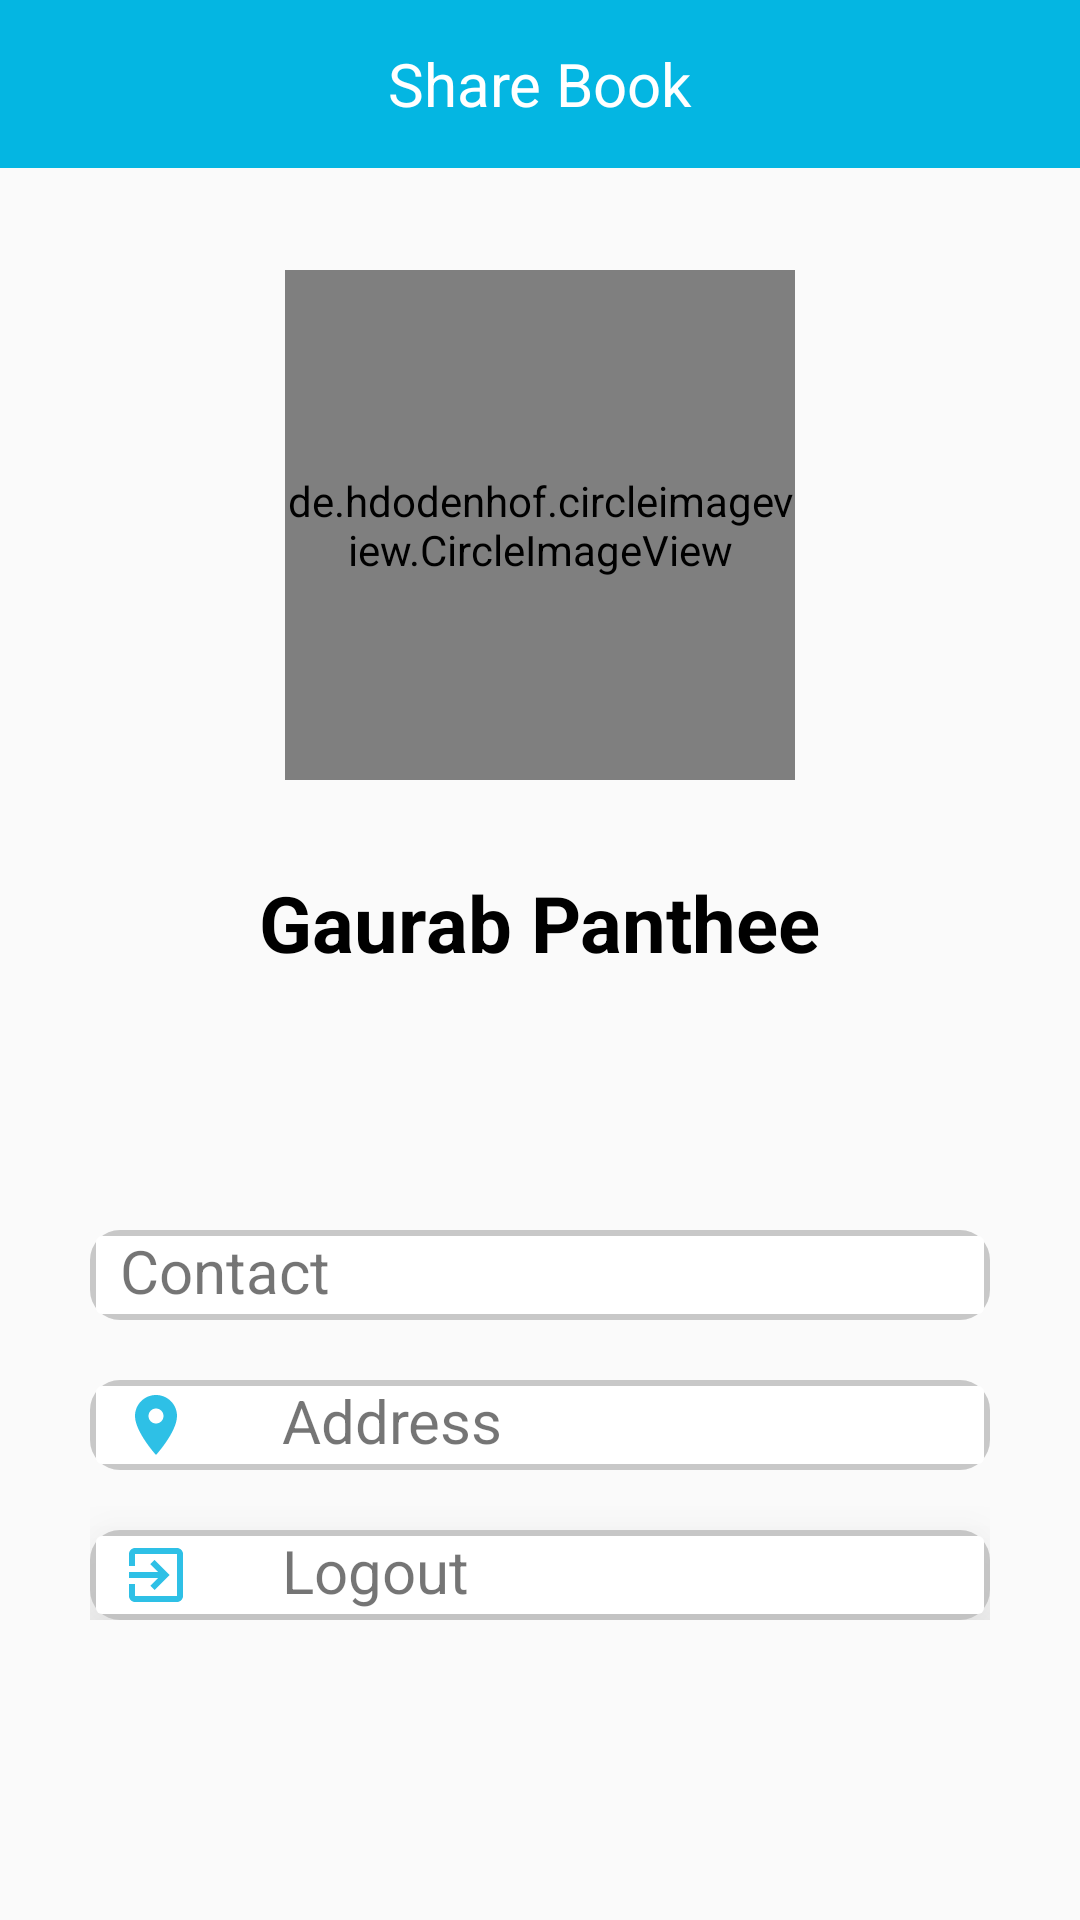

Produce the Android XML layout that renders to this screen, including the resource entries it uses.
<!-- AndroidManifest.xml: application theme AppTheme -->
<!-- res/layout/fragment_fragment__user_profile.xml -->
<?xml version="1.0" encoding="utf-8"?>
<FrameLayout xmlns:android="http://schemas.android.com/apk/res/android"
    xmlns:tools="http://schemas.android.com/tools"
    android:layout_width="match_parent"
    android:layout_height="match_parent"
    xmlns:app="http://schemas.android.com/apk/res-auto"
    tools:context=".Fragment_UserProfile"
    >
    <include
        layout="@layout/toolbar_main"/>
    <RelativeLayout
        android:layout_width="wrap_content"
        android:layout_height="match_parent"
        >
        <RelativeLayout
            android:id="@+id/rel1"
            android:layout_width="match_parent"
            android:layout_height="380dp"
            android:background="@drawable/book_doodle">
            <de.hdodenhof.circleimageview.CircleImageView
                android:id="@+id/img_userProfilePicture"
                android:layout_width="170dp"
                android:layout_height="170dp"
                android:layout_marginTop="90dp"
                android:layout_centerHorizontal="true"
                android:src="@drawable/user_profile"
                app:civ_border_width="1dp"
                app:civ_border_color="@color/purple"
                />
            <TextView
                android:id="@+id/profile_user_name"
                android:layout_below="@id/img_userProfilePicture"
                android:layout_centerVertical="true"
                android:layout_centerHorizontal="true"
                android:layout_width="wrap_content"
                android:layout_height="wrap_content"
                android:textSize="26sp"
                android:layout_marginTop="30dp"
                android:textStyle="bold"
                android:textColor="#000"
                android:text="Gaurab Panthee"
                />
        </RelativeLayout>

        <LinearLayout
            android:id="@+id/rel2"
            android:layout_width="match_parent"
            android:layout_height="wrap_content"
            android:layout_below="@id/rel1"
            android:layout_marginTop="30dp"
            android:gravity="center"
            android:layout_marginLeft="30dp"
            android:layout_marginRight="30dp"
            android:orientation="vertical"
            >
            <TextView
                android:id="@+id/profile_contact"
                android:layout_width="match_parent"
                android:layout_height="30dp"
                android:text="Contact"
                android:paddingLeft="10dp"
                android:drawablePadding="30dp"
                android:textSize="20dp"
                android:background="@drawable/gradient_white"
                android:drawableLeft="@drawable/ic_phone_blue_24dp"/>

            <TextView
                android:id="@+id/profile_address"
                android:layout_marginTop="20dp"
                android:layout_width="match_parent"
                android:layout_height="30dp"
                android:text="Address"
                android:paddingLeft="10dp"
                android:textSize="20dp"
                android:drawablePadding="30dp"
                android:background="@drawable/gradient_white"
                android:drawableLeft="@drawable/ic_location_on_black_24dp"/>

            <TextView
                android:id="@+id/logout"
                android:layout_marginTop="20dp"
                android:layout_width="match_parent"
                android:layout_height="30dp"
                android:textSize="20dp"
                android:text="Logout"
                android:paddingLeft="10dp"
                android:drawablePadding="30dp"
                android:background="@drawable/gradient_white"
                android:drawableLeft="@drawable/ic_exit_to_app_black_24dp"
                android:elevation="20dp"/>
        </LinearLayout>
    </RelativeLayout>
</FrameLayout>
<!-- res/layout/toolbar_main.xml (included above) -->
<?xml version="1.0" encoding="utf-8"?>
<androidx.appcompat.widget.Toolbar
    xmlns:android="http://schemas.android.com/apk/res/android"
    android:layout_width="match_parent"
    android:layout_height="?attr/actionBarSize"
    android:background="@color/colorPrimaryDark"
    android:theme="@style/ThemeOverlay.AppCompat.Dark.ActionBar">
    <TextView
        android:layout_width="wrap_content"
        android:layout_height="wrap_content"
        android:text="Share Book"
        android:layout_gravity="center"
        android:textSize="20sp"
        android:textColor="@color/white"
        android:id="@+id/toolbar_title"/>
</androidx.appcompat.widget.Toolbar>
<!-- resources referenced by this layout -->
<resources>
  <color name="colorPrimaryDark">#04b6e2</color>
  <color name="purple">#a96af7</color>
  <color name="white">#FFF</color>
  <!-- drawable gradient_white (drawable) -->
  <?xml version="1.0" encoding="utf-8"?>
  <layer-list xmlns:android="http://schemas.android.com/apk/res/android" android:shape="rectangle" >
      <item>
          <shape android:shape="rectangle">
              <solid android:color="#CABBBBBB"/>
              <corners android:radius="10dp" />
          </shape>
      </item>
  
      <item
          android:left="2dp"
          android:right="2dp"
          android:top="2dp"
          android:bottom="2dp">
          <shape android:shape="rectangle">
              <solid android:color="@android:color/white"/>
              <corners android:radius="2dp" />
          </shape>
      </item>
  
  </layer-list>
  <!-- drawable ic_exit_to_app_black_24dp (drawable) -->
  <vector android:height="24dp" android:tint="#2EC0E6"
      android:viewportHeight="24.0" android:viewportWidth="24.0"
      android:width="24dp" xmlns:android="http://schemas.android.com/apk/res/android">
      <path android:fillColor="#FF000000" android:pathData="M10.09,15.59L11.5,17l5,-5 -5,-5 -1.41,1.41L12.67,11H3v2h9.67l-2.58,2.59zM19,3H5c-1.11,0 -2,0.9 -2,2v4h2V5h14v14H5v-4H3v4c0,1.1 0.89,2 2,2h14c1.1,0 2,-0.9 2,-2V5c0,-1.1 -0.9,-2 -2,-2z"/>
  </vector>
  <!-- drawable ic_location_on_black_24dp (drawable) -->
  <vector android:height="24dp" android:tint="#2EC0E6"
      android:viewportHeight="24.0" android:viewportWidth="24.0"
      android:width="24dp" xmlns:android="http://schemas.android.com/apk/res/android">
      <path android:fillColor="#FF000000" android:pathData="M12,2C8.13,2 5,5.13 5,9c0,5.25 7,13 7,13s7,-7.75 7,-13c0,-3.87 -3.13,-7 -7,-7zM12,11.5c-1.38,0 -2.5,-1.12 -2.5,-2.5s1.12,-2.5 2.5,-2.5 2.5,1.12 2.5,2.5 -1.12,2.5 -2.5,2.5z"/>
  </vector>
  <style name="AppTheme" parent="Theme.AppCompat.Light.NoActionBar">
          
          <item name="colorPrimary">@color/colorPrimary</item>
          <item name="colorPrimaryDark">@color/colorPrimaryDark</item>
          <item name="colorAccent">@color/colorAccent</item>
      </style>
  <color name="colorPrimary">#2cccf4</color>
  <color name="colorAccent">#04b6e2</color>
</resources>
